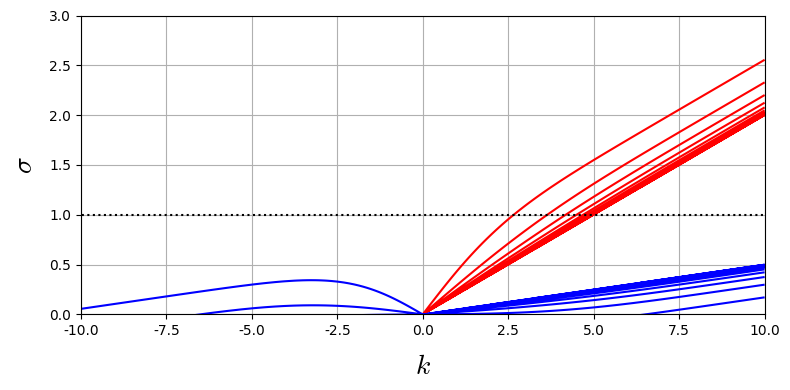

Source code (Python):
import numpy as np
from scipy.special import gamma
import numpy as np
import matplotlib.pyplot as plt
from matplotlib import rc

rc('font', family='Times New Roman')
plt.rcParams['mathtext.fontset'] = 'cm'
fs = 20
eps_i = 1.e-10j


def Bessel_I(mu, z, N):
    I = 1.e0
    eps = np.sign(np.real(z)) * eps_i
    for m in range(1, N):
        a = 1
        for j in range(1, m+1):
            a = a * (z + eps)**2 / (4 * j * (j + mu))            
        I = I + a
    I = (z / 2 + eps)**mu / gamma(mu + 1) * I
    return I


def II(mu, z1, z2, N):
    return 1j * (Bessel_I(- mu, z1, N)
            * Bessel_I(mu, z2, N)
            - Bessel_I(mu, z1, N)
            * Bessel_I(- mu, z2, N))


buoyancy_frequency = 1.
U0 = 0.05
U1 = 0.2
Ri = buoyancy_frequency**2 / (U0 - U1)**2
nu = (Ri - 0.25)**0.5

N = 100
NK = 100
NO = 300
k_max = 10
omega_max = buoyancy_frequency

k_axis_plus = np.logspace(-2, np.log10(k_max), NK)
tmp = np.append(-k_axis_plus[::-1], 0)
k_axis = np.append(tmp, k_axis_plus)

omega_axis = np.zeros(NO)
omega, k = np.meshgrid(omega_axis, k_axis)
for j in range(2*NK+1):
    if k_axis[j] < 0:
        omega[j, :] = k_axis[j] * U0 + np.logspace(-3, np.log10(omega_max), NO)
    else:
        omega[j, :] = k_axis[j] * U1 + np.logspace(-3, np.log10(omega_max), NO)

Z0 = (k * U0 - omega) / (U1 - U0)
Z1 = (k * U1 - omega) / (U1 - U0)

func = II(1j * nu, Z1, Z0, N)

fig = plt.figure(figsize=(8, 4))
ax1 = fig.add_subplot(111)
ax1.grid()

ax1.contour(k[NK+1:, :], omega[NK+1:, :], np.real(func[NK+1:, :]),
            colors=['r'], levels=[0])
ax1.contour(k[:NK, :], omega[:NK, :], np.real(func[:NK, :]),
            colors=['b'], levels=[0])
ax1.contour(- k[:NK, :], - omega[:NK, :], np.real(func[:NK, :]),
            colors=['b'], levels=[0])
ax1.set_xlim([-k_max, k_max])
ax1.set_ylim([0, k_max * U1 + omega_max])
ax1.hlines(y=buoyancy_frequency, xmin=-100, xmax=100,
           colors='k', linestyles=':')
ax1.set_xlabel(r"$k$", fontsize=20, labelpad=10)
ax1.set_ylabel(r"$\sigma$", fontsize=20, labelpad=8);

fig.tight_layout()

file_name = 'spectrum_2'

plt.savefig(file_name + '.eps')
plt.savefig(file_name + '.png')
